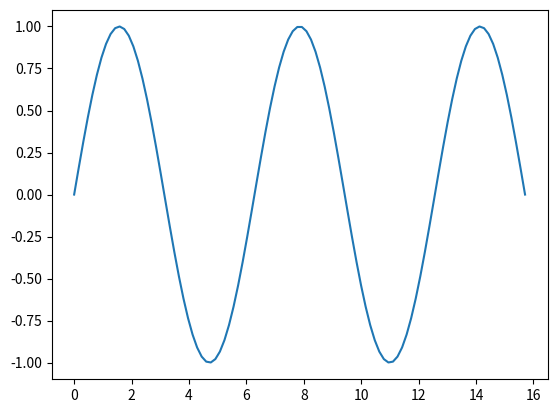

This chart was generated by the following Python code:
import matplotlib.pyplot as plt
import numpy as np

fig = plt.figure()
ax1 = fig.add_subplot(111)

# set up the independent variable
x = np.array([])

for i in np.linspace(0, 5*np.pi, 100):
  # update data
  x = np.append(x, i)
  y = np.sin(x)
  
  # clear the plot of lines already plotted
  ax1.clear()

  # update the plot
  plt.plot(x,y)
  plt.draw()
  
  # no need to pause, but helps so you can see real-time plots
  plt.pause(0.1)
